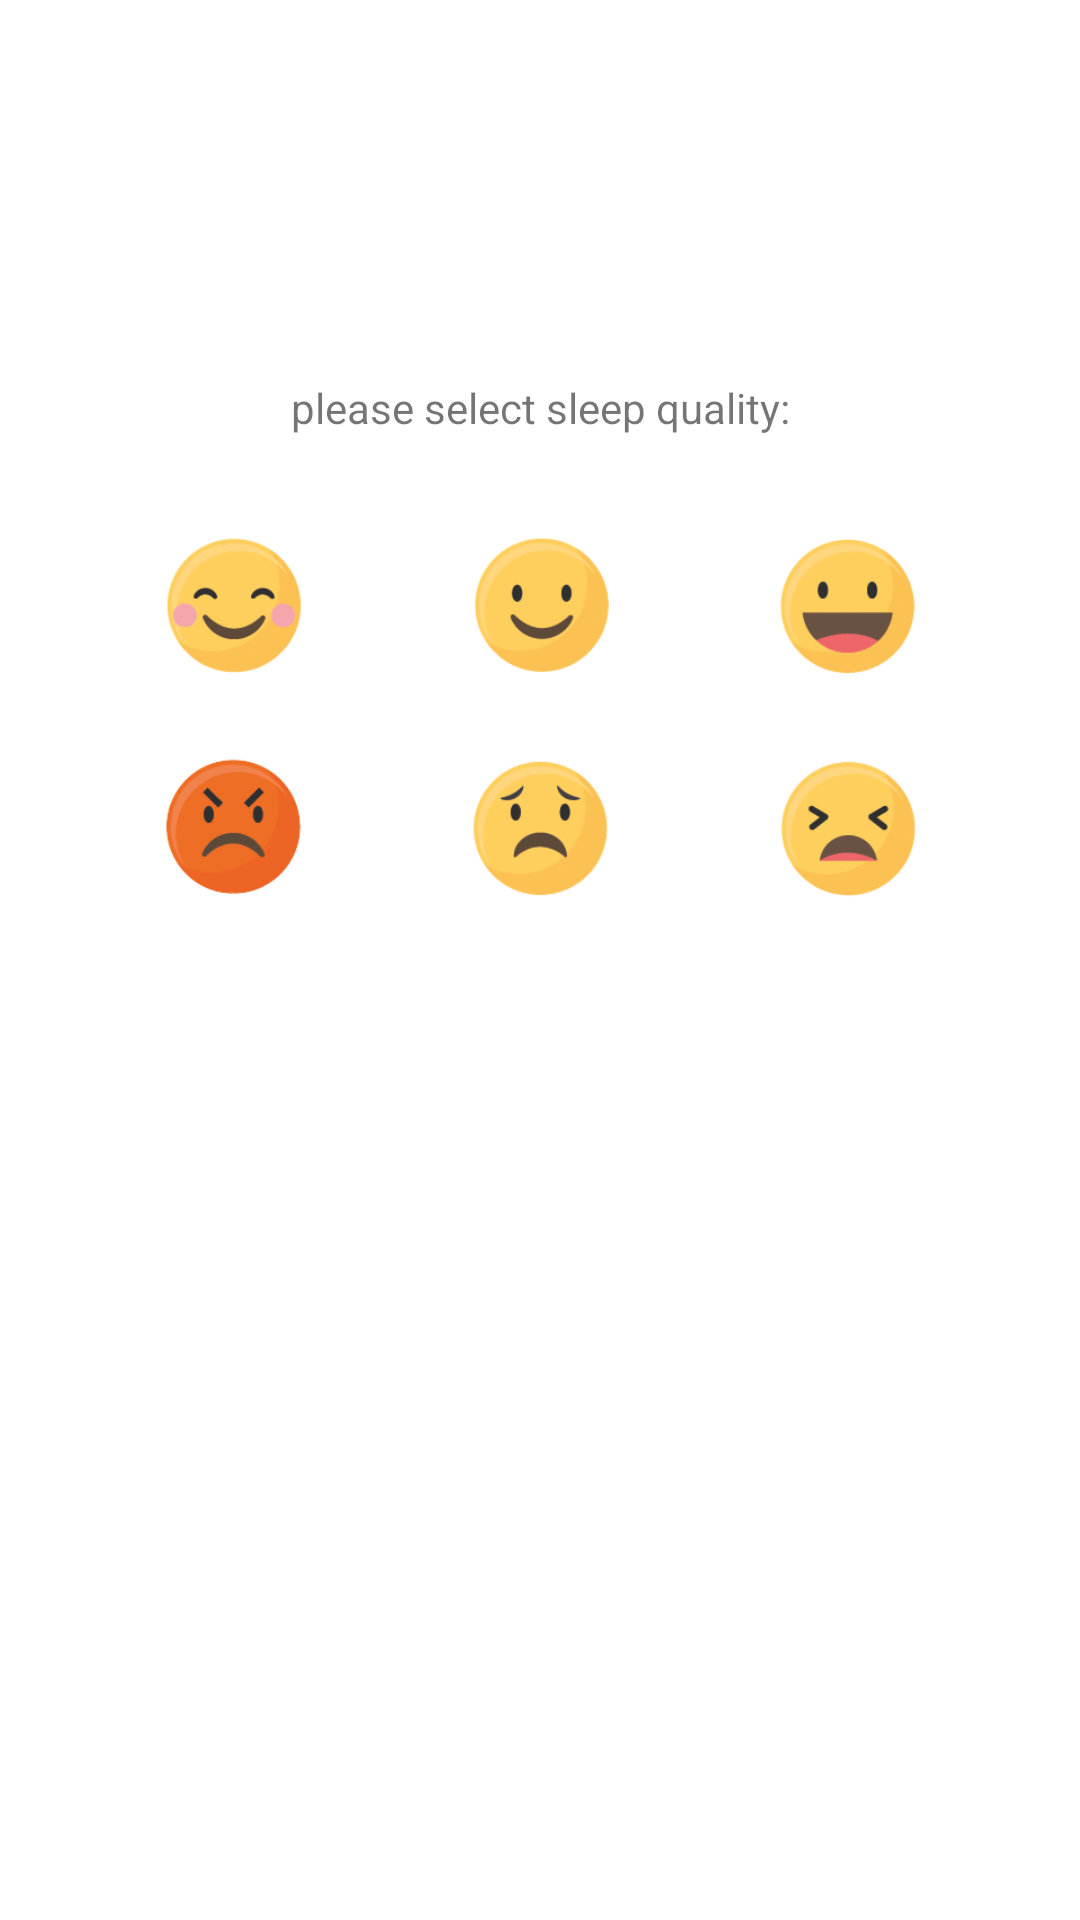

Android layout source for this screen:
<!-- AndroidManifest.xml: application theme Theme.SleepQualityChecker -->
<!-- res/layout/fragment_quality.xml -->
<?xml version="1.0" encoding="utf-8"?>
<layout xmlns:android="http://schemas.android.com/apk/res/android"
    xmlns:tools="http://schemas.android.com/tools"
    xmlns:app="http://schemas.android.com/apk/res-auto">

    <data>

    </data>

    <androidx.constraintlayout.widget.ConstraintLayout
        android:layout_width="match_parent"
        android:layout_height="match_parent"
        tools:context=".fragments.QualityFragment">

        <ImageView
            android:id="@+id/img_emoj_6"
            android:layout_width="50dp"
            android:layout_height="50dp"
            android:layout_marginTop="32dp"
            app:layout_constraintEnd_toEndOf="parent"
            app:layout_constraintHorizontal_bias="0.5"
            app:layout_constraintStart_toEndOf="@+id/img_emoj_4"
            app:layout_constraintTop_toBottomOf="@+id/tv_title"
            app:srcCompat="@drawable/e6" />


        <ImageView
            android:id="@+id/img_emoj_5"
            android:layout_width="50dp"
            android:layout_height="50dp"
            app:layout_constraintBottom_toBottomOf="@+id/img_emoj_4"
            app:layout_constraintEnd_toStartOf="@+id/img_emoj_4"
            app:layout_constraintHorizontal_bias="0.5"
            app:layout_constraintStart_toStartOf="parent"
            app:layout_constraintTop_toTopOf="@+id/img_emoj_4"
            app:srcCompat="@drawable/e5" />

        <ImageView
            android:id="@+id/img_emoj_4"
            android:layout_width="50dp"
            android:layout_height="50dp"
            app:layout_constraintBottom_toBottomOf="@+id/img_emoj_6"
            app:layout_constraintEnd_toStartOf="@+id/img_emoj_6"
            app:layout_constraintHorizontal_bias="0.5"
            app:layout_constraintStart_toEndOf="@+id/img_emoj_5"
            app:layout_constraintTop_toTopOf="@+id/img_emoj_6"
            app:srcCompat="@drawable/e4" />

        <ImageView
            android:id="@+id/img_emoj_3"
            android:layout_width="50dp"
            android:layout_height="50dp"
            android:layout_marginTop="24dp"
            app:layout_constraintEnd_toEndOf="parent"
            app:layout_constraintHorizontal_bias="0.5"
            app:layout_constraintStart_toEndOf="@+id/img_emoj_2"
            app:layout_constraintTop_toBottomOf="@+id/img_emoj_6"
            app:srcCompat="@drawable/e3" />

        <ImageView
            android:id="@+id/img_emoj_1"
            android:layout_width="50dp"
            android:layout_height="50dp"
            app:layout_constraintBottom_toBottomOf="@+id/img_emoj_2"
            app:layout_constraintEnd_toStartOf="@+id/img_emoj_2"
            app:layout_constraintHorizontal_bias="0.5"
            app:layout_constraintStart_toStartOf="parent"
            app:layout_constraintTop_toTopOf="@+id/img_emoj_2"
            app:srcCompat="@drawable/e1" />

        <ImageView
            android:id="@+id/img_emoj_2"
            android:layout_width="50dp"
            android:layout_height="50dp"
            app:layout_constraintBottom_toBottomOf="@+id/img_emoj_3"
            app:layout_constraintEnd_toStartOf="@+id/img_emoj_3"
            app:layout_constraintHorizontal_bias="0.5"
            app:layout_constraintStart_toEndOf="@+id/img_emoj_1"
            app:layout_constraintTop_toTopOf="@+id/img_emoj_3"
            app:srcCompat="@drawable/e2" />

        <TextView
            android:id="@+id/tv_title"
            android:layout_width="wrap_content"
            android:layout_height="wrap_content"
            android:layout_marginTop="32dp"
            android:text="please select sleep quality:"
            app:layout_constraintBottom_toBottomOf="parent"
            app:layout_constraintEnd_toEndOf="parent"
            app:layout_constraintStart_toStartOf="parent"
            app:layout_constraintTop_toTopOf="parent"
            app:layout_constraintVertical_bias="0.16000003" />


    </androidx.constraintlayout.widget.ConstraintLayout>
</layout>
<!-- resources referenced by this layout -->
<resources>
  <!-- drawable e1: png bitmap (drawable, 13568 bytes) -->
  <!-- drawable e2: png bitmap (drawable, 12021 bytes) -->
  <!-- drawable e3: png bitmap (drawable, 11767 bytes) -->
  <!-- drawable e4: png bitmap (drawable, 11409 bytes) -->
  <!-- drawable e5: png bitmap (drawable, 12281 bytes) -->
  <!-- drawable e6: png bitmap (drawable, 12158 bytes) -->
  <style name="Theme.SleepQualityChecker" parent="Theme.MaterialComponents.DayNight.NoActionBar">
          
          <item name="colorPrimary">@color/purple_500</item>
          <item name="colorPrimaryVariant">@color/purple_700</item>
          <item name="colorOnPrimary">@color/white</item>
          
          <item name="colorSecondary">@color/teal_200</item>
          <item name="colorSecondaryVariant">@color/teal_700</item>
          <item name="colorOnSecondary">@color/black</item>
          
          <item name="android:statusBarColor" tools:targetApi="l">?attr/colorPrimaryVariant</item>
          
      </style>
  <color name="purple_500">#FF6200EE</color>
  <color name="purple_700">#FF3700B3</color>
  <color name="white">#FFFFFFFF</color>
  <color name="teal_200">#FF03DAC5</color>
  <color name="teal_700">#FF018786</color>
  <color name="black">#FF000000</color>
</resources>
